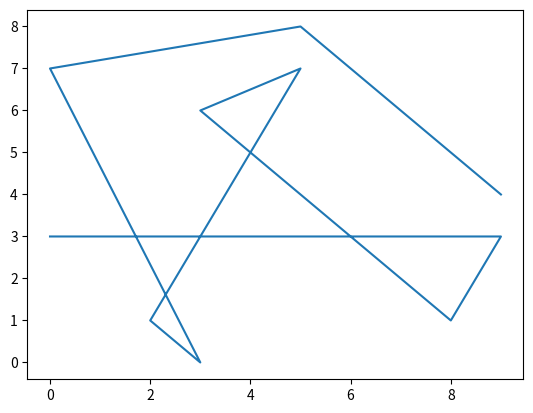

Write the Python code that produced this figure.
# -*- coding: utf-8 -*-
"""
Created on Sun Mar 13 19:55:47 2022
@author: Johann
"""

import matplotlib.pyplot as plt
import random
from random import randint
import numpy as np
import pandas as pd
import math 

#Criando os vetores das coordenadas das cidades
def cidades(qnt_citys):
    x = []
    y = []
    #seed = random.seed(26)
    seed = random.seed(5)
    for i in range(qnt_citys):
        x.append(random.randrange(0, qnt_citys))
        y.append(random.randrange(0, qnt_citys))
    return x, y

#Imprime o mapa
def plot_all(seq):
    for indice in range(0, len(seq)):
        x_plot = []
        y_plot = []
        for i in range(0, quantidade_citys):
            x_plot.append(x[seq[indice][i]])
            y_plot.append(y[seq[indice][i]])
        plt.plot(x_plot, y_plot)
        plt.show()

def plot_best(individuo):
    x_plot = []
    y_plot = []
    for i in range(0, quantidade_citys):
        x_plot.append(x[individuo[i]])
        y_plot.append(y[individuo[i]])
    plt.plot(x_plot, y_plot)
    plt.show()

#inicia as cidades
quantidade_citys = 10
x, y = cidades(quantidade_citys)
print("\n Grafico inicial das cidades: ")
plt.plot(x,y)
plt.show()

#Calcula a distencia entre uma cidade e outra
def distancia(xa, ya, xb, yb):
    dist = math.sqrt(((xb-xa)**2)+((yb-ya)**2))
    return dist

#Calcula a distancia percorrida por todas as cidades do vetor
def fitness(seq):
    fit = 0
    vet_fit = []
    for indice in range(0, len(seq)):
        for i in range(1, quantidade_citys, 2):
            fit += distancia(x[seq[indice][i]], y[seq[indice][i]], x[seq[indice][i-1]], y[seq[indice][i-1]])
        vet_fit.append(fit)
        fit = 0
    return vet_fit

#Cria a população inicial
def populacao_inicial(qtd_pop):
    individuo = []
    populacao = []
    for i in range(qtd_pop):
        while len(individuo) != quantidade_citys:
            random_int = randint(0, quantidade_citys-1)
            if random_int not in individuo:
                individuo.append(random_int)
        populacao.append(individuo)
        individuo = []
    return populacao

tamanho_pop = 2
teste_pop = populacao_inicial(tamanho_pop)
teste_fit = fitness(teste_pop)

#Ordena a população pelo custo total
def ordena(fit, pop):
    teste = list(zip(teste_fit, teste_pop))
    teste_ord = sorted(teste, reverse=False)   
    return teste_ord

ordenado_by_fit = ordena(teste_fit, teste_pop)


def crossover(pop):
    nova_pop = []
    fit_pop = fitness(pop)
    ordenado_by_fit = ordena(fit_pop, pop)
    if (len(pop) == 0):
        print("aaaaaaaaaaaahhhhhhhhhhhh")
    for i in range(0, len(pop), 2):
        pai1 = []
        pai2 = []
        crom_filho = []
        filho1 = []
        filho2 = []
        pai1 = ordenado_by_fit[i][1]
        if (i < (len(pop)-1)):
            pai2 = ordenado_by_fit[i+1][1]
        else:
            pai2 = ordenado_by_fit[i-1][1]
        for x in range(quantidade_citys):
             if random.random() < 0.7:
                 crom_filho.append("0")
             else:
                crom_filho.append("1")
        # primeiro filho
        for j in range(quantidade_citys):
            #erda pai 1 
            if crom_filho[j] == "1":
                filho1.append(pai1[j])
            #erda pai 2
            else:
                filho1.append(0)
        for j in range(quantidade_citys):
            e = 0
            if filho1[j] == 0:
                while (e != quantidade_citys):
                    if pai2[e] not in filho1:
                        filho1[j] = pai2[e]
                        e = quantidade_citys
                    else:
                        e += 1
        filho1 = mutacao(filho1)
        
        # segundo filho
        for j in range(quantidade_citys):
            if crom_filho[j] == "1":
                #erda do pai 2
                filho2.append(pai2[j])
            else:
                filho2.append(0)
        for j in range(quantidade_citys):
            e = 0
            if filho2[j] == 0:
                while (e != quantidade_citys):
                    if pai1[e] not in filho2:
                        filho2[j] = pai1[e]
                        e = quantidade_citys
                    else:
                        e += 1
        filho2 = mutacao(filho2)
        nova_pop.append(filho1)
        nova_pop.append(filho2)
    
    fit_novo = fitness(nova_pop)
    nova_ord = ordena(fit_novo, nova_pop)
    return nova_ord

def mutacao(filho):
    taxa_mutacao = random.random()
    quant = quantidade_citys
    filho_novo = filho
    if taxa_mutacao < 0.3:
        indice1 = randint(0, (quant-1))
        indice2 = randint(0, (quant-1))
        temp = filho_novo[indice1]
        filho_novo[indice1] = filho_novo[indice2]
        filho_novo[indice2] = temp
    return filho_novo

teste = crossover(teste_pop)
teste_mut = mutacao(teste_pop[0])


"""
## Fazer o algoritmo 
def resolver():
    geracoes = 20
    pop = crossover()
    for i in range(geracoes):
        populacao = []
        for j in range(tamanho_pop):
            populacao.append(pop[j][1])
        resultado = crossover()
        #if
    
    return resultado"""
